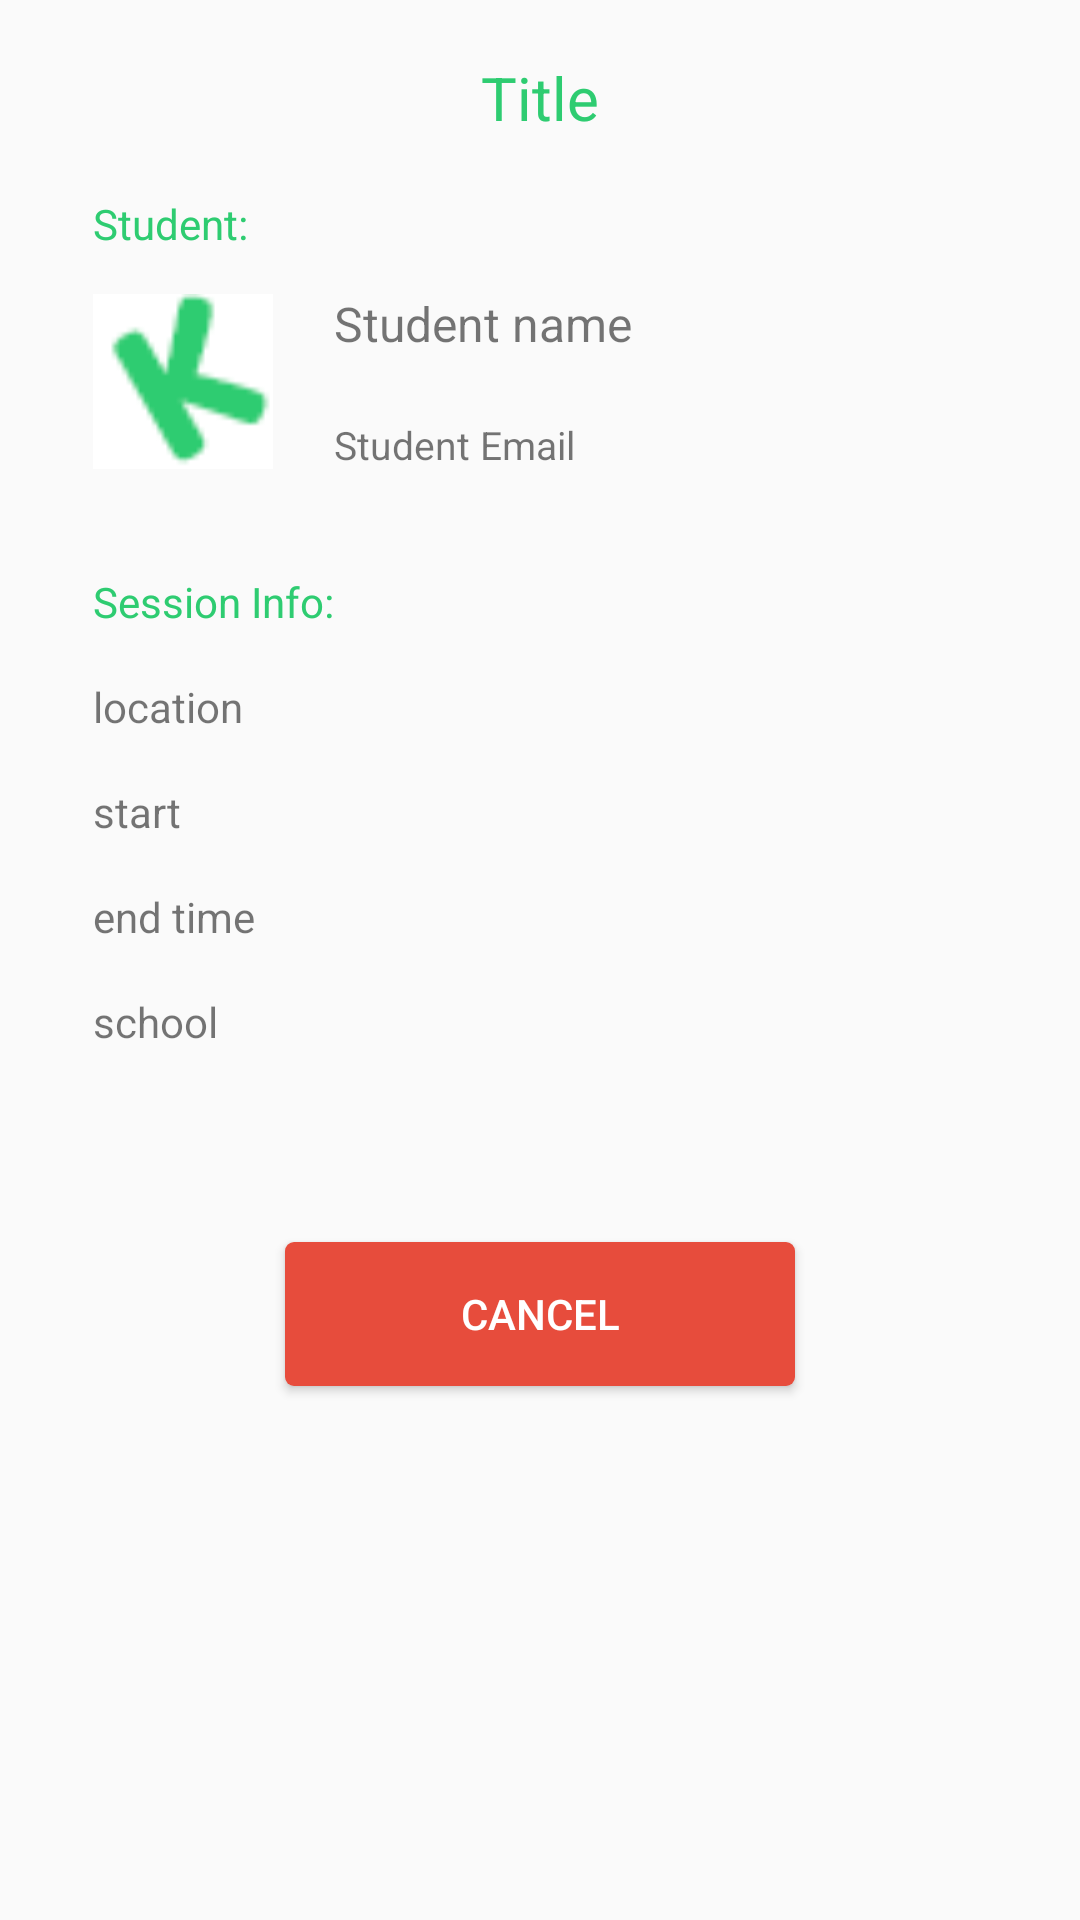

This screen was rendered from an Android layout file. Write that file and the resources it references.
<!-- AndroidManifest.xml: application theme AppTheme -->
<!-- res/layout/tutor_home_upc_session_details.xml -->
<?xml version="1.0" encoding="utf-8"?>
<RelativeLayout xmlns:android="http://schemas.android.com/apk/res/android"
    android:orientation="vertical"
    android:layout_width="match_parent"
    android:layout_height="match_parent">

    <TextView
        android:id="@+id/tutor_history_details_title"
        android:layout_width="wrap_content"
        android:layout_height="wrap_content"
        android:text="Title"
        android:textColor="@color/colorPrimary"
        android:textSize="20dp"
        android:layout_alignParentTop="true"
        android:layout_centerHorizontal="true"
        android:layout_marginTop="19dp" />


    <ImageView
        android:id="@+id/tutor_history_details_student_picture"
        android:layout_width="60dp"
        android:layout_height="60dp"
        android:layout_marginRight="6dip"
        android:src="@drawable/default_icon"
        android:layout_marginStart="31dp"
        android:layout_below="@+id/tutor_history_details_student_label"
        android:layout_alignParentStart="true"
        android:layout_marginTop="13dp" />

    <TextView
        android:id="@+id/tutor_history_details_student_email"
        android:layout_width="wrap_content"
        android:layout_height="wrap_content"
        android:text="Student Email"
        android:textSize="13dp"
        android:layout_alignBottom="@+id/tutor_history_details_student_picture"
        android:layout_alignStart="@+id/tutor_history_details_student_name" />

    <TextView
        android:id="@+id/tutor_history_details_student_name"
        android:layout_width="wrap_content"
        android:layout_height="wrap_content"
        android:text="Student name"
        android:textSize="16dp"
        android:layout_alignTop="@+id/tutor_history_details_student_picture"
        android:layout_toEndOf="@+id/tutor_history_details_session_label" />

    <TextView
        android:id="@+id/tutor_history_details_location"
        android:layout_width="wrap_content"
        android:layout_height="wrap_content"
        android:text="location"
        android:layout_marginTop="16dp"
        android:layout_below="@+id/tutor_history_details_session_label"
        android:layout_alignStart="@+id/tutor_history_details_session_label" />

    <TextView
        android:id="@+id/tutor_history_details_start"
        android:layout_width="wrap_content"
        android:layout_height="wrap_content"
        android:layout_alignStart="@+id/tutor_history_details_location"
        android:layout_below="@+id/tutor_history_details_location"
        android:layout_marginTop="16dp"
        android:text="start" />

    <TextView
        android:id="@+id/tutor_history_details_end"
        android:layout_width="wrap_content"
        android:layout_height="wrap_content"
        android:text="end time"
        android:layout_marginTop="16dp"
        android:layout_below="@+id/tutor_history_details_start"
        android:layout_alignStart="@+id/tutor_history_details_start" />

    <TextView
        android:id="@+id/tutor_history_details_student_label"
        android:layout_width="wrap_content"
        android:layout_height="wrap_content"
        android:text="Student:"
        android:textColor="@color/colorPrimary"
        android:layout_below="@+id/tutor_history_details_title"
        android:layout_alignStart="@+id/tutor_history_details_student_picture"
        android:layout_marginTop="19dp" />

    <TextView
        android:id="@+id/tutor_history_details_session_label"
        android:layout_width="wrap_content"
        android:layout_height="wrap_content"
        android:textColor="@color/colorPrimary"
        android:layout_marginTop="34dp"
        android:text="Session Info:"
        android:layout_below="@+id/tutor_history_details_student_picture"
        android:layout_alignStart="@+id/tutor_history_details_student_picture" />

    <TextView
        android:id="@+id/tutor_history_details_school"
        android:layout_width="wrap_content"
        android:layout_height="wrap_content"
        android:layout_alignStart="@+id/tutor_history_details_end"
        android:layout_below="@+id/tutor_history_details_end"
        android:layout_marginTop="16dp"
        android:text="school" />

    <Button
        android:id="@+id/cancel_session_button"
        android:layout_width="wrap_content"
        android:layout_height="wrap_content"
        android:layout_below="@+id/tutor_history_details_school"
        android:layout_centerHorizontal="true"
        android:layout_marginTop="64dp"
        android:background="@drawable/button_cancel"
        android:textColor="@color/color_white"
        android:paddingRight="25dp"
        android:paddingLeft="25dp"
        android:minWidth="170dp"
        android:text="Cancel" />


</RelativeLayout>
<!-- resources referenced by this layout -->
<resources>
  <color name="colorPrimary">#2ecc71</color>
  <color name="color_white">#ffff</color>
  <!-- drawable button_cancel (drawable) -->
  <?xml version="1.0" encoding="utf-8"?>
  <shape xmlns:android="http://schemas.android.com/apk/res/android"
      android:shape="rectangle" android:padding="10dp">
      <solid android:color="@color/colorNegativeAction"/>
      <corners
          android:bottomRightRadius="3dp"
          android:bottomLeftRadius="3dp"
          android:topLeftRadius="3dp"
          android:topRightRadius="3dp"
          />
  </shape>
  <!-- drawable default_icon: png bitmap (drawable, 861 bytes) -->
  <style name="AppTheme" parent="Theme.AppCompat.Light.DarkActionBar">
          
          <item name="colorPrimary">@color/colorPrimary</item>
          <item name="colorPrimaryDark">@color/colorPrimaryDark</item>
          <item name="colorAccent">@color/colorPrimary</item>
          <item name="windowActionBar">false</item>
          <item name="windowNoTitle">true</item>
          <item name="colorControlActivated">@color/colorPrimaryDark</item>
          <item name="colorControlNormal">@color/colorPrimary</item>
      </style>
  <color name="colorNegativeAction">#e74c3c</color>
  <color name="colorPrimaryDark">#27ae60</color>
</resources>
